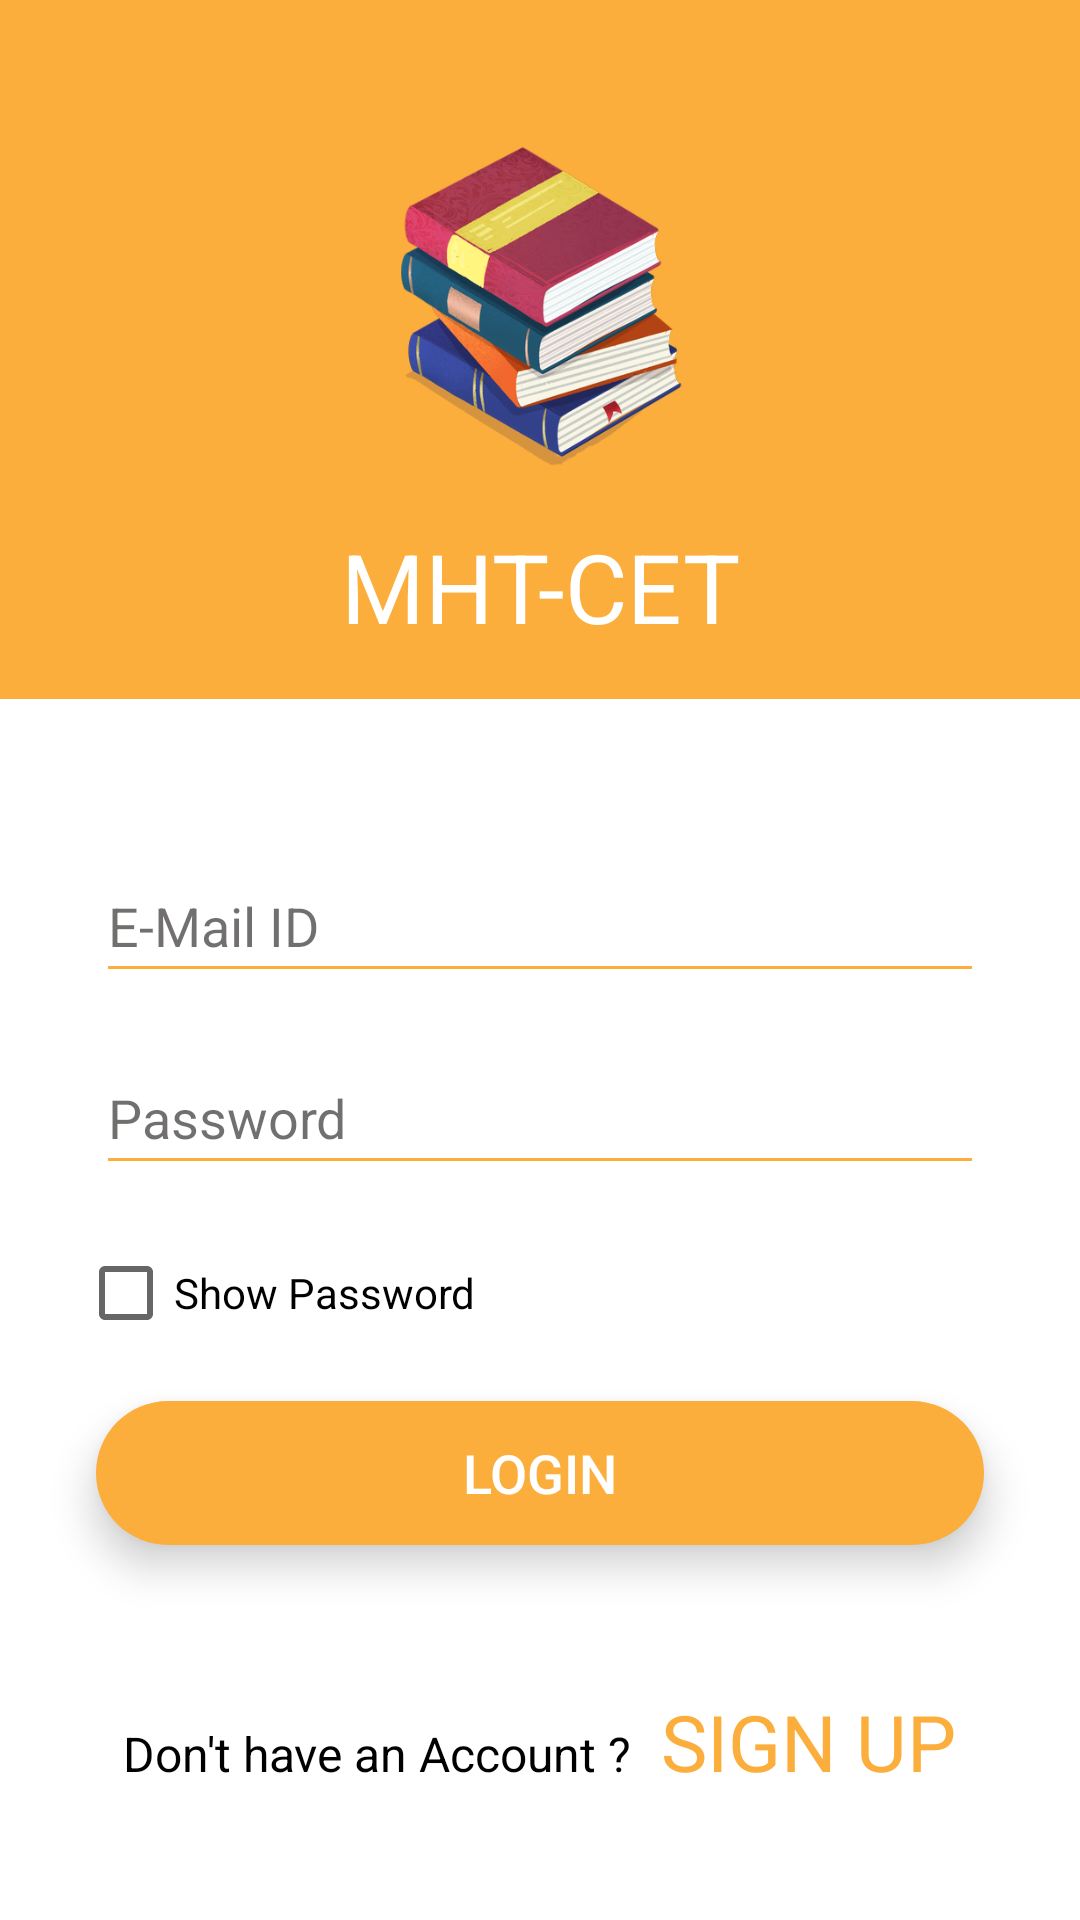

Produce the Android XML layout that renders to this screen, including the resource entries it uses.
<!-- AndroidManifest.xml: application theme Theme.FinalProject2 -->
<!-- res/layout/activity_login.xml -->
<?xml version="1.0" encoding="utf-8"?>
<androidx.constraintlayout.widget.ConstraintLayout xmlns:android="http://schemas.android.com/apk/res/android"
    xmlns:app="http://schemas.android.com/apk/res-auto"
    xmlns:tools="http://schemas.android.com/tools"
    android:layout_width="match_parent"
    android:layout_height="match_parent"
    android:theme="@style/LoginTheme"
    android:background="@color/white"
    tools:context="sanjay.mhtcet.finalproject2.LoginActivity">

    <LinearLayout
        android:id="@+id/linearLayout"
        android:layout_width="match_parent"
        android:layout_height="wrap_content"
        android:background="@color/purple_500"
        android:gravity="center"
        android:orientation="vertical"
        android:padding="16dp"
        app:layout_constraintEnd_toEndOf="parent"
        app:layout_constraintStart_toStartOf="parent"
        app:layout_constraintTop_toTopOf="parent">

        <ImageView
            android:layout_width="150dp"
            android:layout_height="150dp"
            android:src="@drawable/stack_of_books"
            android:contentDescription="@string/stack_of_book"
            />




        <TextView
            android:layout_width="match_parent"
            android:layout_height="wrap_content"
            android:layout_marginTop="8dp"
            android:text="@string/app_name"
            android:textAlignment="center"
            android:textColor="@color/white"
            android:textSize="32sp"

            />

    </LinearLayout>

    <EditText
        android:autofillHints="emailAddress"
        android:id="@+id/email"
        android:layout_width="0dp"
        android:layout_height="wrap_content"
        android:layout_marginStart="32dp"
        android:layout_marginTop="50dp"
        android:layout_marginEnd="32dp"
        android:backgroundTint="@color/purple_500"
        android:drawableStart="@drawable/ic_account"
        android:drawablePadding="16dp"
        android:drawableTint="@color/purple_500"
        android:ems="10"
        android:hint="@string/e_mail_id"
        android:inputType="textEmailAddress"
        android:minHeight="48dp"
        android:textColor="@color/black"
        android:textColorHint="@color/hintColor"
        app:layout_constraintEnd_toEndOf="parent"
        app:layout_constraintStart_toStartOf="parent"
        app:layout_constraintTop_toBottomOf="@+id/linearLayout"
        tools:ignore="UnusedAttribute" />

    <EditText
        android:id="@+id/password"
        android:layout_width="0dp"
        android:layout_height="wrap_content"
        android:layout_marginStart="32dp"
        android:layout_marginTop="16dp"
        android:layout_marginEnd="32dp"
        android:backgroundTint="@color/purple_500"
        android:drawableStart="@drawable/ic_password"
        android:drawablePadding="16dp"
        android:drawableTint="@color/purple_500"
        android:ems="10"
        android:hint="@string/password"
        android:textColorHint="@color/hintColor"
        android:inputType="textPassword"
        android:minHeight="48dp"
        android:textColor="@color/black"
        app:layout_constraintEnd_toEndOf="parent"
        app:layout_constraintStart_toStartOf="parent"
        app:layout_constraintTop_toBottomOf="@+id/email"
        android:autofillHints="password"
        tools:targetApi="m" />

    <TextView
        android:id="@+id/forgot_pass"
        android:layout_width="wrap_content"
        android:layout_height="wrap_content"
        android:layout_marginStart="32dp"
        android:visibility="gone"
        android:layout_marginTop="8dp"
        android:text="@string/forgot_password"
        android:textColor="@color/black"
        app:layout_constraintStart_toStartOf="parent"
        app:layout_constraintTop_toBottomOf="@+id/password" />

    <Button
        android:id="@+id/loginBtn"
        android:layout_width="0dp"
        android:layout_height="wrap_content"
        android:layout_marginStart="32dp"
        android:layout_marginTop="72dp"
        android:layout_marginEnd="32dp"
        android:background="@drawable/round_corner_button"
        android:elevation="5dp"
        android:stateListAnimator="@null"
        android:text="@string/login"
        android:textColor="@color/white"
        android:textSize="18sp"
        android:translationZ="3dp"
        app:layout_constraintEnd_toEndOf="parent"
        app:layout_constraintHorizontal_bias="0.0"
        app:layout_constraintStart_toStartOf="parent"
        app:layout_constraintTop_toBottomOf="@+id/forgot_pass" />

    <LinearLayout
        android:id="@+id/linearLayout2"
        android:layout_width="match_parent"
        android:layout_height="wrap_content"
        android:layout_marginTop="48dp"
        android:gravity="center_horizontal"
        android:orientation="horizontal"
        app:layout_constraintEnd_toEndOf="parent"
        app:layout_constraintHorizontal_bias="1.0"
        app:layout_constraintStart_toStartOf="parent"
        app:layout_constraintTop_toBottomOf="@+id/loginBtn">

        <TextView
            android:id="@+id/textView3"
            android:layout_width="wrap_content"
            android:layout_height="wrap_content"
            android:text="@string/dont_have_an_account"
            android:textColor="@color/black"
            android:textSize="16sp" />

        <TextView
            android:id="@+id/signUpBtn"
            android:layout_width="wrap_content"
            android:layout_height="wrap_content"
            android:layout_marginStart="10dp"
            android:text="@string/sign_up"
            android:textColor="@color/purple_500"
            android:textSize="26sp" />
    </LinearLayout>

    <CheckBox
        android:id="@+id/checkBoxShowPassword"
        android:layout_width="wrap_content"
        android:layout_height="wrap_content"
        android:text="Show Password"
        app:layout_constraintBottom_toTopOf="@+id/loginBtn"
        app:layout_constraintEnd_toEndOf="parent"
        app:layout_constraintHorizontal_bias="0.115"
        app:layout_constraintStart_toStartOf="parent"
        app:layout_constraintTop_toBottomOf="@+id/password" />

    




















    























</androidx.constraintlayout.widget.ConstraintLayout>
<!-- resources referenced by this layout -->
<resources>
  <color name="black">#FF000000</color>
  <color name="google">#4285F4</color>
  <color name="hintColor">#90050000</color>
  <color name="purple_500">#FBAE3C</color>
  <color name="white">#FFFFFFFF</color>
  <!-- drawable round_corner_button (drawable) -->
  <?xml version="1.0" encoding="utf-8"?>
  <shape android:shape="rectangle" xmlns:android="http://schemas.android.com/apk/res/android">
  
      <corners android:radius="300dp"/>
      <solid android:color="@color/purple_500"    />
  
  
  
  </shape>
  <!-- drawable stack_of_books: png bitmap (drawable-xxhdpi, 173291 bytes) -->
  <string name="app_name">MHT-CET</string>
  <string name="dont_have_an_account">Don\'t have an Account ?</string>
  <string name="e_mail_id">E-Mail ID</string>
  <string name="forgot_password">Forgot Password ?</string>
  <string name="google">google</string>
  <string name="login">LOGIN</string>
  <string name="password">Password</string>
  <string name="sign_in_with_google">Sign in with Google</string>
  <string name="sign_up">SIGN UP</string>
  <string name="stack_of_book">stack_of_book</string>
  <style name="LoginTheme" parent="Theme.MaterialComponents.DayNight.NoActionBar">
          
          <item name="colorPrimary">@color/purple_500</item>
          <item name="colorPrimaryVariant">@color/purple_700</item>
          <item name="colorOnPrimary">@color/purple_500</item>
          
          <item name="colorSecondary">@color/teal_200</item>
          <item name="colorSecondaryVariant">@color/teal_700</item>
          <item name="colorOnSecondary">@color/black</item>
          
          <item name="android:statusBarColor" tools:targetApi="l">?attr/colorPrimaryVariant</item>
          
      </style>
  <style name="Theme.FinalProject2" parent="Theme.AppCompat.Light.NoActionBar">
          
          <item name="colorPrimary">@color/purple_500</item>
          <item name="colorPrimaryVariant">@color/purple_700</item>
          <item name="colorOnPrimary">@color/white</item>
          
          <item name="colorSecondary">@color/teal_200</item>
          <item name="colorSecondaryVariant">@color/teal_700</item>
          <item name="colorOnSecondary">@color/black</item>
          
          <item name="android:statusBarColor" tools:targetApi="l">?attr/colorPrimaryVariant</item>
          
      </style>
  <color name="purple_700">#FBAE3C</color>
  <color name="teal_200">#FF03DAC5</color>
  <color name="teal_700">#FF018786</color>
</resources>
